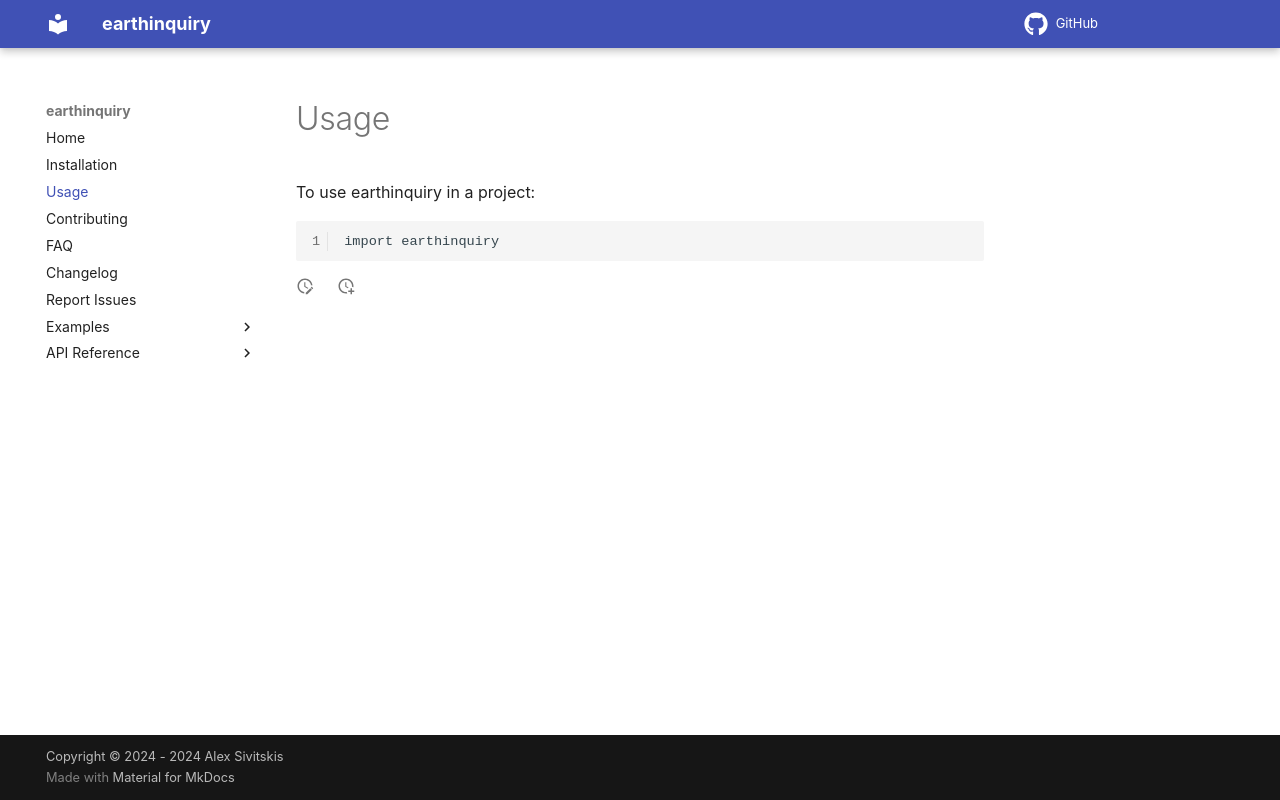

repository: asivitskis/earthinquiry · page: usage/index.html · generator: mkdocs

# Usage

To use earthinquiry in a project:

```
import earthinquiry
```
